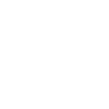
t = 0.00 s
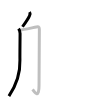
t = 2.25 s
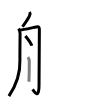
t = 4.50 s
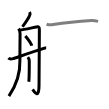
t = 6.50 s
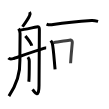
t = 8.75 s
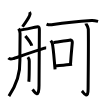
t = 11.00 s

The animated SVG that drew these frames (rendered in a browser with its animation timeline set to each time). Animation: 11 SMIL elements (animate=11); one cycle of 11.00 s.

<svg width="109px" height="109px" viewBox="0 0 px 109px" xmlns="http://www.w3.org/2000/svg" xmlns:xlink="http://www.w3.org/1999/xlink" xml:space="preserve" version="1.1"  baseProfile="full">
<path d="M29.58,12.08c1.2,1.99,0.2,3.01-0.48,4.5C28,19,26.25,21.5,22.5,26.75" style="fill:none;stroke:black;stroke-width:3;opacity:0">
  <animate attributeType="CSS" attributeName="opacity" from="0" to="1" begin="0s" dur="1s" repeatCount="Indefinite" fill="freeze" />
</path>
<path d="M18.58,28.58c0.9,1.33,1.5,3.17,1.5,4.83s-0.25,23.56-0.15,26.55c0.59,17.42-7.22,30.47-11.02,36.11" style="fill:none;stroke:black;stroke-width:3;opacity:0">
  <animate attributeType="CSS" attributeName="opacity" from="0" to="1" begin="1s" dur="1s" repeatCount="Indefinite" fill="freeze" />
</path>
<path d="M19.92,30.25c3.48-0.62,13.33-2.66,16.47-3.28c3.14-0.62,2.98,1.23,2.98,3.38c0,2.15-0.33,51.91-0.33,54.99c0,14.65-5.04,5.9-6.45,4.07" style="fill:none;stroke:black;stroke-width:3;opacity:0">
  <animate attributeType="CSS" attributeName="opacity" from="0" to="1" begin="2s" dur="1s" repeatCount="Indefinite" fill="freeze" />
</path>
<path d="M25.36,36.02c1.69,2.03,5.92,7.44,6.34,9.8" style="fill:none;stroke:black;stroke-width:3;opacity:0">
  <animate attributeType="CSS" attributeName="opacity" from="0" to="1" begin="3s" dur="1s" repeatCount="Indefinite" fill="freeze" />
</path>
<path d="M27.86,57.14c1.18,1.62,1.42,2.6,1.42,3.89c0,1.3,0,17.4-0.47,20.63" style="fill:none;stroke:black;stroke-width:3;opacity:0">
  <animate attributeType="CSS" attributeName="opacity" from="0" to="1" begin="4s" dur="1s" repeatCount="Indefinite" fill="freeze" />
</path>
<path d="M8.42,58.08c1.33,1.42,3.51,0.87,4.83,0.5c1.32-0.37,31.26-10.75,32.92-10.75" style="fill:none;stroke:black;stroke-width:3;opacity:0">
  <animate attributeType="CSS" attributeName="opacity" from="0" to="1" begin="5s" dur="1s" repeatCount="Indefinite" fill="freeze" />
</path>
<path d="M46.58,24.08c1.06,0.49,4.17,0.92,6.67,0.5c6.25-1.04,29.58-3.62,38.33-4.17c2.67-0.17,5.62,0.75,6.5,1" style="fill:none;stroke:black;stroke-width:3;opacity:0">
  <animate attributeType="CSS" attributeName="opacity" from="0" to="1" begin="6s" dur="1s" repeatCount="Indefinite" fill="freeze" />
</path>
<path d="M50.75,40.58c0.35,0.46,1.35,1.92,1.5,2.5c1.2,4.56,2.01,18.15,2.83,26.33" style="fill:none;stroke:black;stroke-width:3;opacity:0">
  <animate attributeType="CSS" attributeName="opacity" from="0" to="1" begin="7s" dur="1s" repeatCount="Indefinite" fill="freeze" />
</path>
<path d="M53.42,42.75c5.67-1,13.52-2.16,17.01-2.78c1.27-0.23,1.96,1.33,1.86,2.69c-0.48,5.98-1.2,11.56-1.7,20.59" style="fill:none;stroke:black;stroke-width:3;opacity:0">
  <animate attributeType="CSS" attributeName="opacity" from="0" to="1" begin="8s" dur="1s" repeatCount="Indefinite" fill="freeze" />
</path>
<path d="M55.25,65.92c4.27-0.42,10.97-1.03,16.83-1.67" style="fill:none;stroke:black;stroke-width:3;opacity:0">
  <animate attributeType="CSS" attributeName="opacity" from="0" to="1" begin="9s" dur="1s" repeatCount="Indefinite" fill="freeze" />
</path>
<path d="M85.92,23.58c0.07,0.44,2.32,2.72,2.39,5.52c0.32,13.44-0.2,55.14-0.2,59.71c0,11.93-5,3.26-6.18,2.1" style="fill:none;stroke:black;stroke-width:3;opacity:0">
  <animate attributeType="CSS" attributeName="opacity" from="0" to="1" begin="10s" dur="1s" repeatCount="Indefinite" fill="freeze" />
</path>
</svg>
